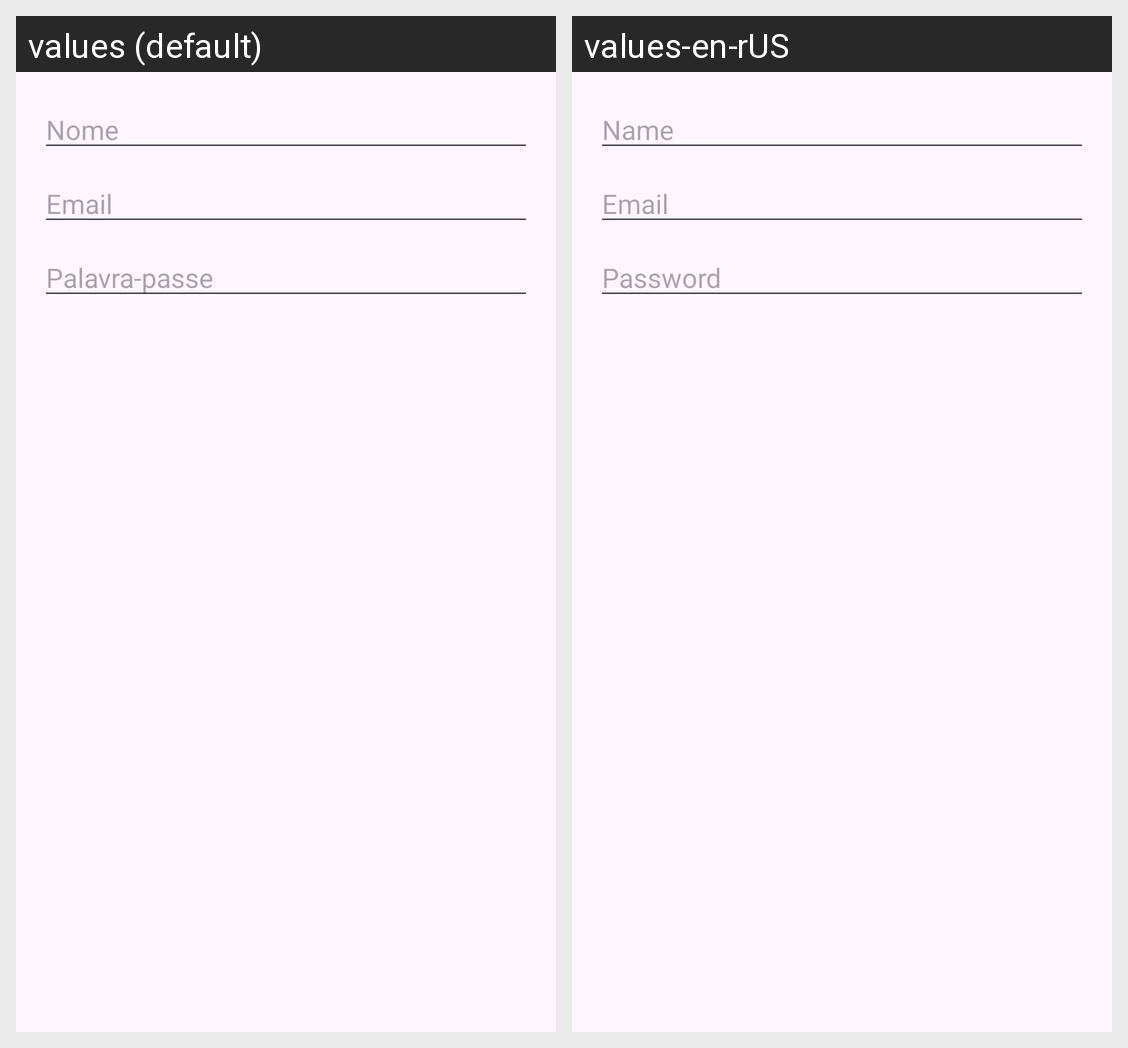

Here is an Android app screen in its default locale and in the app's own translations. Write out the translated-string differences for the strings that appear on this screen.
Android screen res/layout/dialog_criar_tecnico.xml rendered under 2 locales, left to right: values (default), values-en-rUS. Device: Nexus 5 (rendered at 1080×1920; each locale shown at half size, 540×960, under a caption strip naming it); theme Theme.TechCare.
Strings drawn on this screen, with the default value and each locale's value (text and hints the layout hard-codes, and strings that could not be matched under every locale, appear in the picture but are not listed):

hint_nome
  values: Nome
  values-en-rUS: Name

hint_password
  values: Palavra-passe
  values-en-rUS: Password
